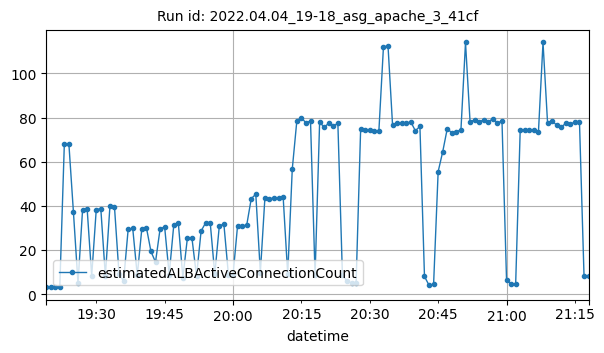

Data behind this chart, as committed beside it:
datetime, estimatedALBActiveConnectionCount
2022-04-04T19:19:00Z, 3
2022-04-04T19:20:00Z, 3
2022-04-04T19:21:00Z, 3
2022-04-04T19:22:00Z, 3
2022-04-04T19:23:00Z, 68
2022-04-04T19:24:00Z, 68
2022-04-04T19:25:00Z, 37
2022-04-04T19:26:00Z, 5
2022-04-04T19:27:00Z, 38.25
2022-04-04T19:28:00Z, 38.75
2022-04-04T19:29:00Z, 8.25
2022-04-04T19:30:00Z, 38.25
2022-04-04T19:31:00Z, 38.75
2022-04-04T19:32:00Z, 8.25
2022-04-04T19:33:00Z, 39.75
2022-04-04T19:34:00Z, 39.5
2022-04-04T19:35:00Z, 9
2022-04-04T19:36:00Z, 6
2022-04-04T19:37:00Z, 29.33
2022-04-04T19:38:00Z, 29.83
2022-04-04T19:39:00Z, 8.5
2022-04-04T19:40:00Z, 29.67
2022-04-04T19:41:00Z, 30.17
2022-04-04T19:42:00Z, 19.33
2022-04-04T19:43:00Z, 14.5
2022-04-04T19:44:00Z, 29.5
2022-04-04T19:45:00Z, 30.5
2022-04-04T19:46:00Z, 8.833
2022-04-04T19:47:00Z, 31.17
2022-04-04T19:48:00Z, 32.33
2022-04-04T19:49:00Z, 7.5
2022-04-04T19:50:00Z, 25.5
2022-04-04T19:51:00Z, 25.25
2022-04-04T19:52:00Z, 8.125
2022-04-04T19:53:00Z, 28.57
2022-04-04T19:54:00Z, 32.33
2022-04-04T19:55:00Z, 32.33
2022-04-04T19:56:00Z, 9
2022-04-04T19:57:00Z, 31
2022-04-04T19:58:00Z, 31.67
2022-04-04T19:59:00Z, 8.667
2022-04-04T20:00:00Z, 8.5
2022-04-04T20:01:00Z, 31
2022-04-04T20:02:00Z, 31
2022-04-04T20:03:00Z, 31.17
2022-04-04T20:04:00Z, 43.25
2022-04-04T20:05:00Z, 45.25
2022-04-04T20:06:00Z, 9.75
2022-04-04T20:07:00Z, 43.75
2022-04-04T20:08:00Z, 43.25
2022-04-04T20:09:00Z, 43.5
2022-04-04T20:10:00Z, 43.75
2022-04-04T20:11:00Z, 44
2022-04-04T20:12:00Z, 9
2022-04-04T20:13:00Z, 56.67
2022-04-04T20:14:00Z, 78.5
2022-04-04T20:15:00Z, 80
2022-04-04T20:16:00Z, 77.5
2022-04-04T20:17:00Z, 78.5
2022-04-04T20:18:00Z, 8.5
... 60 more rows
